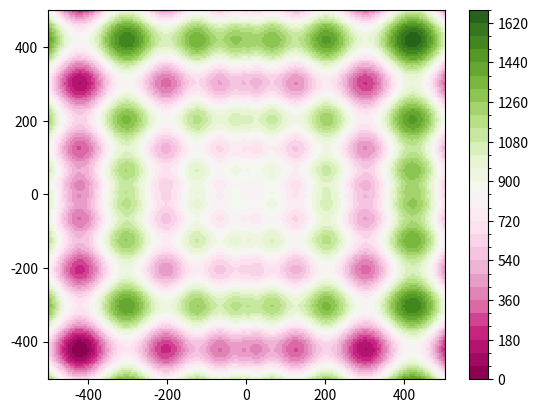

Reproduce this figure in Python.
# -*- coding: utf-8 -*-
"""
Created on Wed Nov 22 23:52:58 2017

[redacted]
"""

import numpy as np

import matplotlib.pyplot as plt
from matplotlib.colors import BoundaryNorm
from matplotlib.ticker import MaxNLocator


def sphere(x):
    """
    Computes the value of the Sphere benchmark function.
    """
    return np.dot(x,x)


def rosenbrock(x, a=1, b=100):
    """
    Computes the value of the Rosenbrock benchmark function.
    """
    res = 0
    for i in range(len(x)-1):
        res += b * ( x[i+1] - x[i]**2 )**2 + ( a - x[i] )**2
    return res


def rastrigin(x, A=10):
    """
    Computes the value of the Rastrigin benchmark function.
    x[i] in [-5.12, 5.12]
    """
    res = A * len(x)
    for i in range(len(x)):
        res += x[i]**2 - A * np.cos( 2 * np.pi * x[i] )
    return res


def schwefel(x):
    """
    Computes the value of the Schwefel benchmark function.
    x[i] in [-500, 500]
    """
    res = 418.9829 * len(x)
    for i in range(len(x)):
        res += x[i] * np.sin( np.sqrt( np.abs( x[i] ) ) )
    return res





if __name__ == "__main__":
    x = y = np.linspace(start=-500, stop=500, num=200)
    X, Y = np.meshgrid(x, y)
    
    #Zs = np.array( [sphere(x) for x in zip( np.ravel(X), np.ravel(Y) ) ] )
    Zs = np.array( [schwefel(x) for x in zip( np.ravel(X), np.ravel(Y) ) ] )
    
    Z = np.reshape(Zs, X.shape)
    
    
    
    levels = MaxNLocator(nbins=30).tick_values(Z.min(), Z.max())
    #levels = MaxNLocator(nbins=30).tick_values(Z.min(), Z.min() + 10)
    cmap = plt.get_cmap('PiYG')
    norm = BoundaryNorm(levels, ncolors=cmap.N, clip=True)
    
    fig, ax0 = plt.subplots(nrows=1)
    
    im = ax0.pcolormesh(X, Y, Z, cmap=cmap, norm=norm)
    fig.colorbar(im, ax=ax0)
    
    plt.show()




















